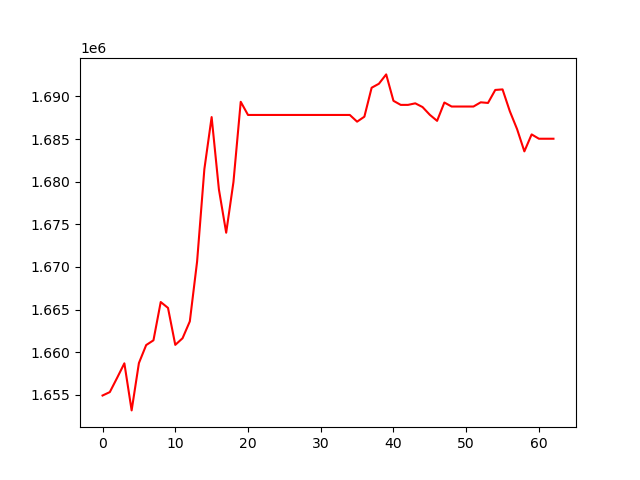

The table this chart was drawn from, first rows:
, 0
0, 1654927
1, 1655327
2, 1656992
3, 1658701
4, 1653180
5, 1658730
6, 1660844
7, 1661401
8, 1665890
9, 1665202
10, 1660865
11, 1661642
12, 1663620
13, 1670634
14, 1681476
15, 1687583
16, 1679096
17, 1674021
18, 1679966
19, 1689376
20, 1687832
21, 1687832
22, 1687832
23, 1687832
24, 1687832
25, 1687832
26, 1687832
27, 1687832
28, 1687832
29, 1687832
30, 1687832
31, 1687832
32, 1687832
33, 1687832
34, 1687832
35, 1687045
36, 1687627
37, 1691025
38, 1691493
39, 1692589
40, 1689491
41, 1689013
42, 1689013
43, 1689195
44, 1688759
45, 1687851
46, 1687140
47, 1689290
48, 1688821
49, 1688821
50, 1688821
51, 1688821
52, 1689315
53, 1689241
54, 1690766
55, 1690829
56, 1688270
57, 1686166
58, 1683561
59, 1685551
... 3 more rows
